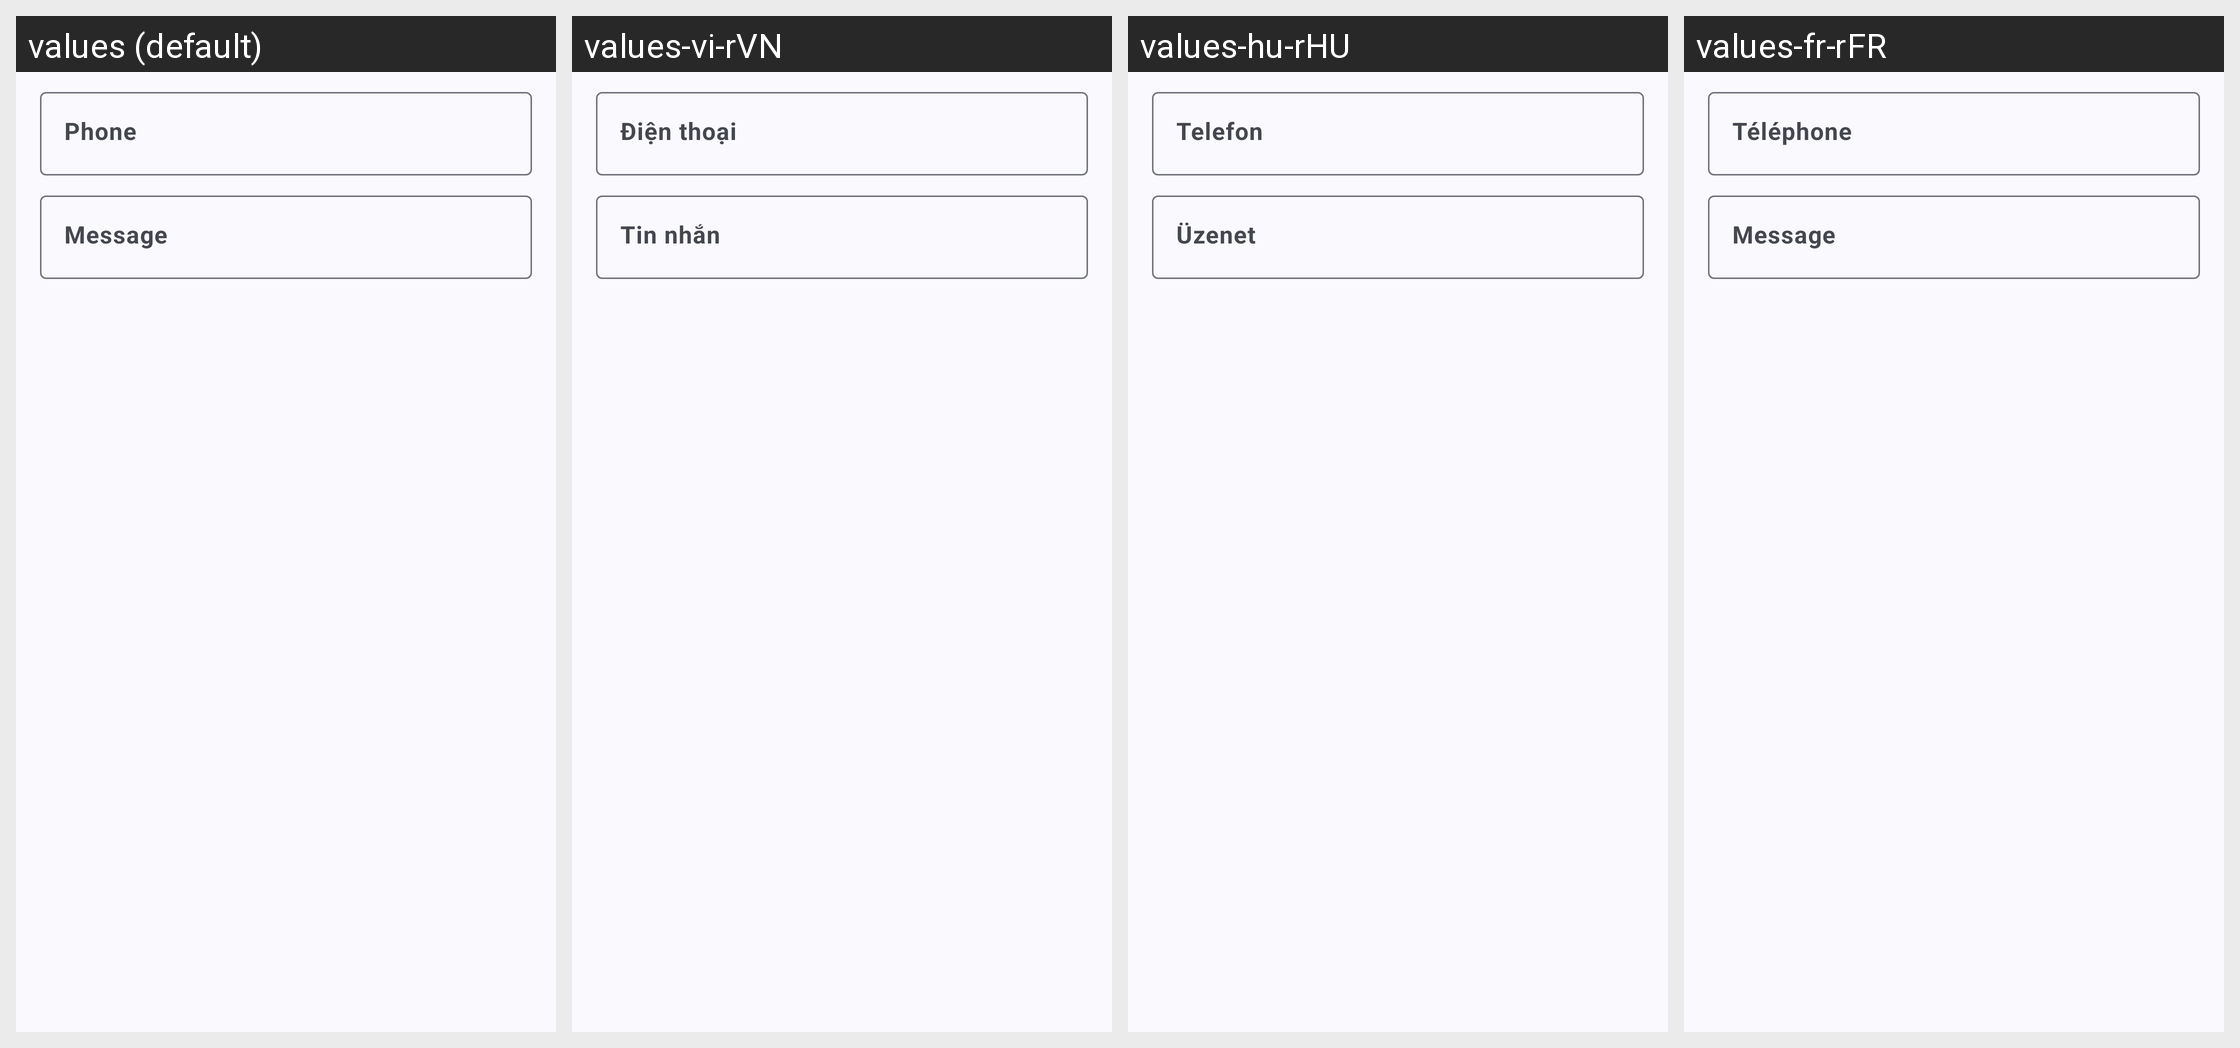

Strings drawn on this Android screen and how each of the app's shown locales translates them:
Android screen res/layout/fragment_create_qr_code_sms.xml rendered under 4 locales, left to right: values (default), values-vi-rVN, values-hu-rHU, values-fr-rFR. Device: Nexus 5 (rendered at 1080×1920; each locale shown at half size, 540×960, under a caption strip naming it); theme AppThemeActionBar.
Other locales in the repository, not shown: values-ar-rEG, values-bg, values-bg-rBG, values-bn-rBD, values-de, values-de-rDE, values-es, values-es-rGQ, values-es-rMX, values-fil-rPH, values-fr, values-hi, values-hi-rIN, values-hu, values-in, values-in-rID, values-it, values-it-rIT, values-ja, values-ja-rJP, values-ko-rKR, values-pl, values-pl-rPL, values-pt-rBR, values-ro, values-ro-rRO, values-ru, values-ru-rRU, values-sv, values-sv-rSE, values-th-rTH, values-tr, values-tr-rTR, values-uk, values-uk-rUA, values-ur-rPK, values-zh-rTW.
Strings drawn on this screen, with the default value and each locale's value (text and hints the layout hard-codes, and strings that could not be matched under every locale, appear in the picture but are not listed):

phone
  values: Phone
  values-vi-rVN: Điện thoại
  values-hu-rHU: Telefon
  values-fr-rFR: Téléphone

hint_message
  values: Message
  values-vi-rVN: Tin nhắn
  values-hu-rHU: Üzenet
  values-fr-rFR: Message
